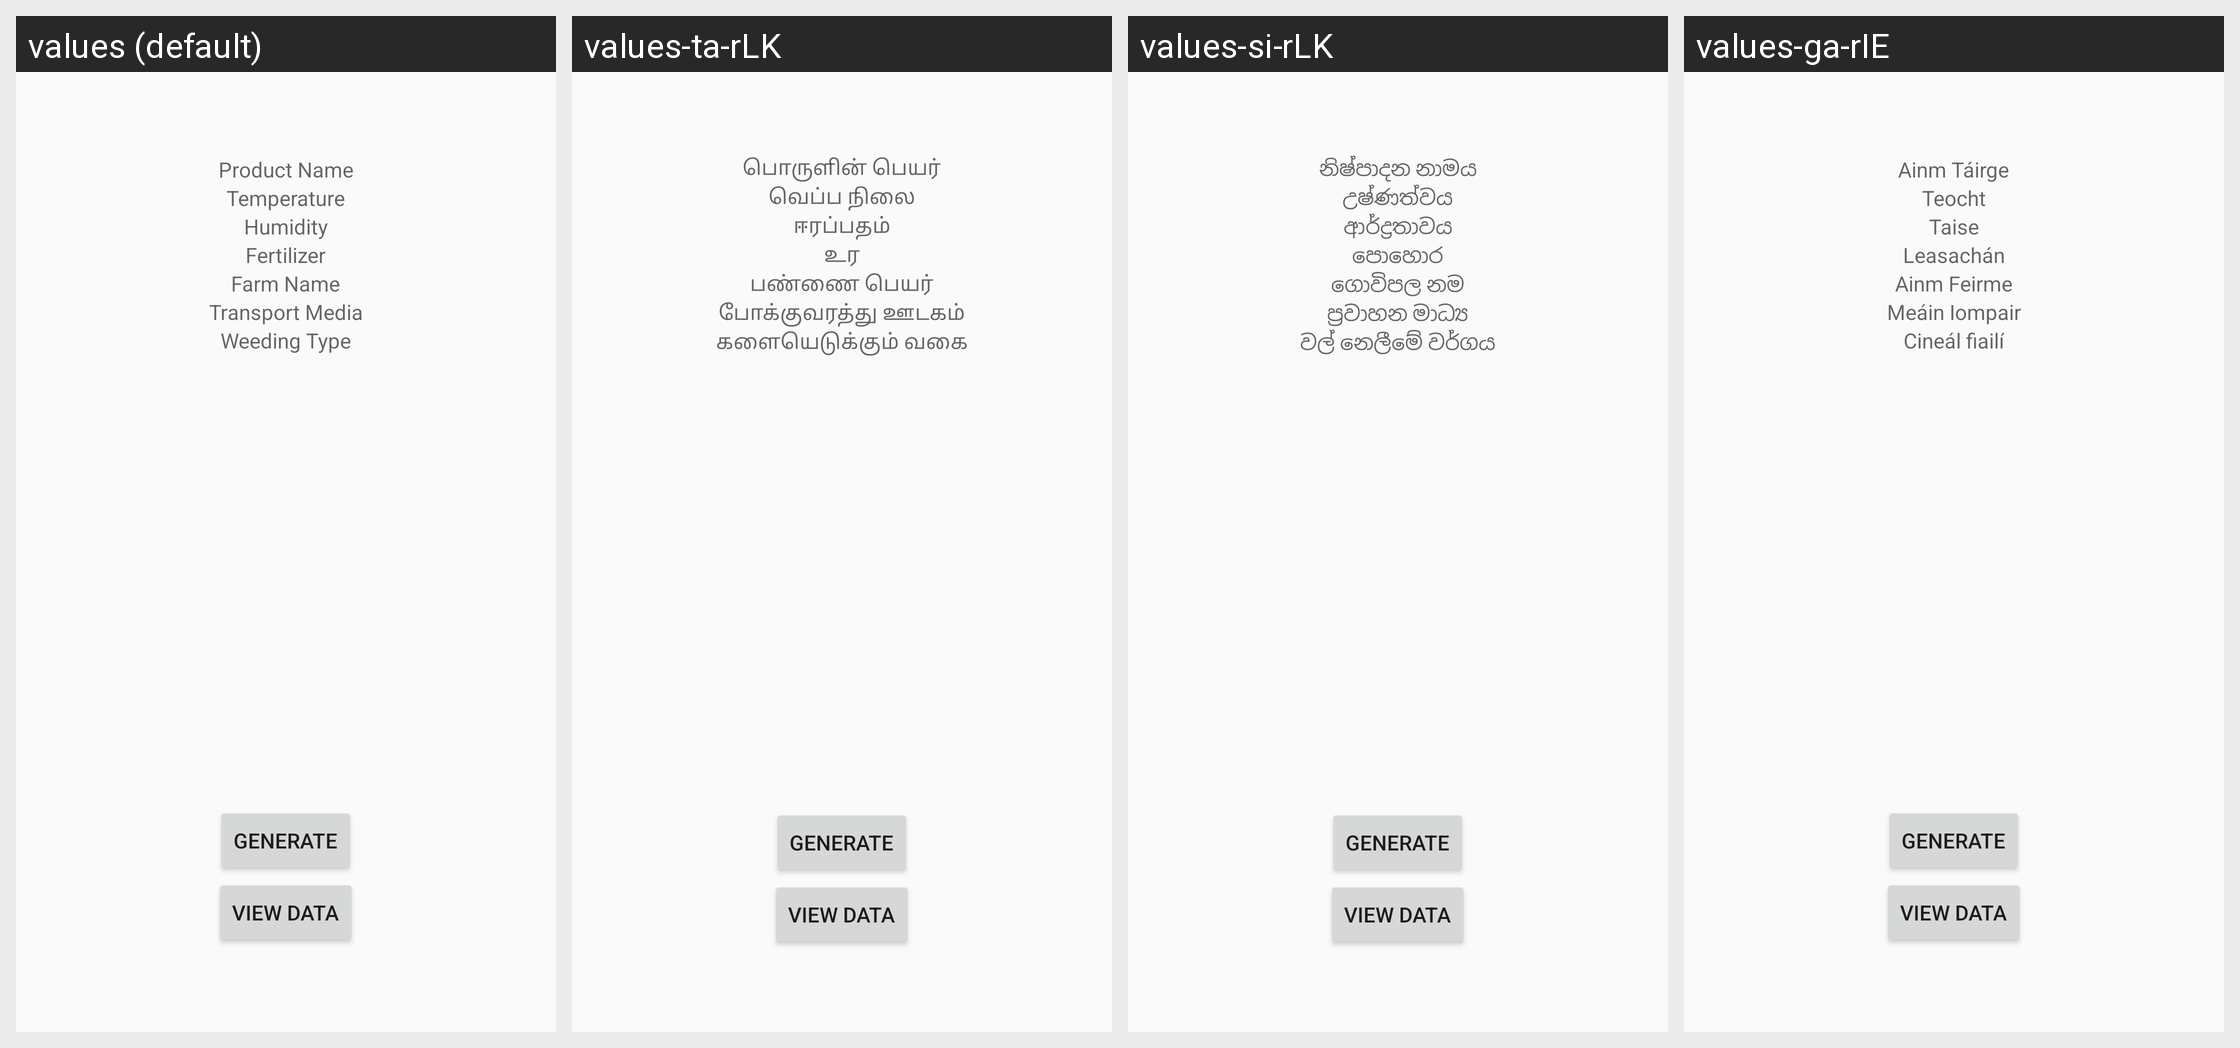

Translations of the strings shown on this Android screen, per locale in the grid:
Android screen res/layout/activity_qrcode_generator.xml rendered under 4 locales, left to right: values (default), values-ta-rLK, values-si-rLK, values-ga-rIE. Device: Nexus 5 (rendered at 1080×1920; each locale shown at half size, 540×960, under a caption strip naming it); theme AppTheme.
Strings drawn on this screen, with the default value and each locale's value (text and hints the layout hard-codes, and strings that could not be matched under every locale, appear in the picture but are not listed):

product_name
  values: Product Name
  values-ta-rLK: பொருளின் பெயர்
  values-si-rLK: නිෂ්පාදන නාමය
  values-ga-rIE: Ainm Táirge

temperature
  values: Temperature
  values-ta-rLK: வெப்ப நிலை
  values-si-rLK: උෂ්ණත්වය
  values-ga-rIE: Teocht

humidity
  values: Humidity
  values-ta-rLK: ஈரப்பதம்
  values-si-rLK: ආර්ද්‍රතාවය
  values-ga-rIE: Taise

fertilizer
  values: Fertilizer
  values-ta-rLK: உர
  values-si-rLK: පොහොර
  values-ga-rIE: Leasachán

farm_name
  values: Farm Name
  values-ta-rLK: பண்ணை பெயர்
  values-si-rLK: ගොවිපල නම
  values-ga-rIE: Ainm Feirme

transport_media
  values: Transport Media
  values-ta-rLK: போக்குவரத்து ஊடகம்
  values-si-rLK: ප්‍රවාහන මාධ්‍ය
  values-ga-rIE: Meáin Iompair

weeding_type
  values: Weeding Type
  values-ta-rLK: களையெடுக்கும் வகை
  values-si-rLK: වල් නෙලීමේ වර්ගය
  values-ga-rIE: Cineál fiailí
